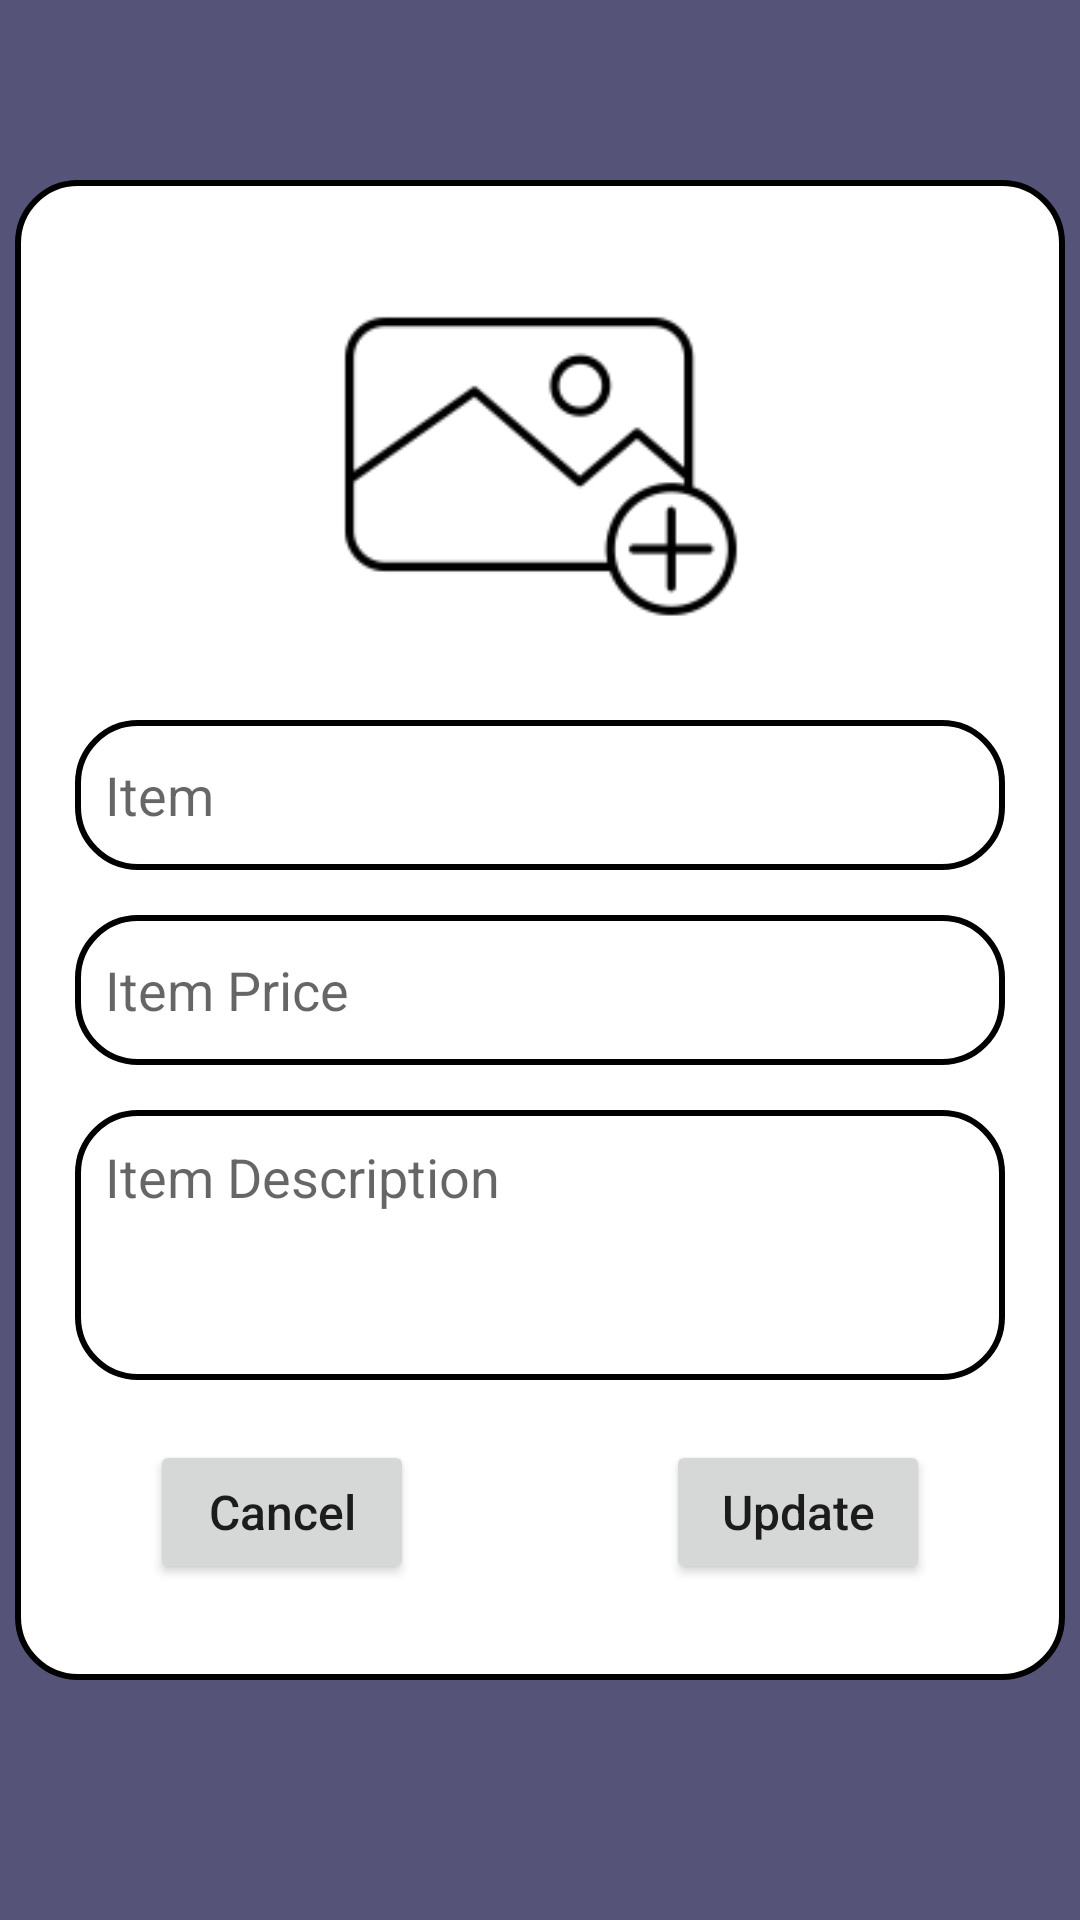

Layout XML and referenced resources for this Android screen:
<!-- AndroidManifest.xml: application theme Theme.Suit_Case -->
<!-- res/layout/activity_edit_items.xml -->
<?xml version="1.0" encoding="utf-8"?>
<LinearLayout xmlns:android="http://schemas.android.com/apk/res/android"
    xmlns:app="http://schemas.android.com/apk/res-auto"
    xmlns:tools="http://schemas.android.com/tools"
    android:layout_width="match_parent"
    android:layout_height="match_parent"
    android:orientation="vertical"
    android:background="@color/dusk"
    tools:context=".AddItems">

    <LinearLayout
        android:id="@+id/linear_edit"
        android:layout_width="350dp"
        android:layout_height="500dp"
        android:orientation="vertical"
        android:padding="20dp"
        android:layout_gravity="center"
        android:layout_marginTop="60dp"
        android:background="@drawable/shape">



    <ImageView
        android:id="@+id/editPhoto"
        android:layout_width="135dp"
        android:layout_height="150dp"
        android:layout_gravity="center"
        android:src="@drawable/addimg"
        android:clickable="true"
        android:focusable="true">

    </ImageView>

    <EditText
        android:id="@+id/editItem"
        android:layout_width="match_parent"
        android:layout_height="50dp"
        android:layout_marginTop="10dp"
        android:hint="Item"
        android:padding="10dp"
        android:background="@drawable/edittext" />


    <EditText
        android:id="@+id/editPrice"
        android:layout_width="match_parent"
        android:layout_height="50dp"
        android:layout_marginTop="15dp"
        android:hint="Item Price"
        android:padding="10dp"
        android:background="@drawable/edittext"/>

    <EditText
        android:id="@+id/editDescription"
        android:layout_width="match_parent"
        android:layout_height="wrap_content"
        android:minHeight="90dp"
        android:layout_marginTop="15dp"
        android:hint="Item Description"
        android:gravity="start"
        android:padding="10dp"
        android:background="@drawable/edittext"/>

    <RelativeLayout
        android:id="@+id/editRelativeLayout"
        android:layout_width="match_parent"
        android:layout_height="wrap_content">

        <Button
            android:id="@+id/cancelBtn"
            android:layout_width="wrap_content"
            android:layout_height="wrap_content"
            android:text="Cancel"
            android:textAllCaps="false"
            android:textSize="16sp"
            android:layout_marginTop="20dp"
            android:layout_marginStart="25dp"
            app:cornerRadius = "20dp"/>

        <Button
            android:id="@+id/edit_btn"
            android:layout_width="wrap_content"
            android:layout_height="wrap_content"
            android:text="Update"
            android:textAllCaps="false"
            android:textSize="16sp"
            android:layout_marginTop="20dp"
            android:layout_alignParentRight="true"
            android:layout_marginEnd="25dp"
            app:cornerRadius = "20dp"/>

    </RelativeLayout>

    </LinearLayout>

</LinearLayout>
<!-- resources referenced by this layout -->
<resources>
  <color name="dusk">#555478</color>
  <!-- drawable addimg: png bitmap (drawable-v24, 3683 bytes) -->
  <!-- drawable edittext (drawable) -->
  <?xml version="1.0" encoding="utf-8"?>
  <shape xmlns:android="http://schemas.android.com/apk/res/android"
      android:shape="rectangle">
  
      <stroke
          android:width="2dp"
          android:color="@color/black"/>
      <corners
          android:radius="20dp"/>
  
  </shape>
  <!-- drawable shape (drawable) -->
  <shape
      xmlns:android="http://schemas.android.com/apk/res/android"
      android:shape="rectangle"   >
  
      <solid
          android:color="@color/white" >
      </solid>
  
      <corners
          android:radius="20dp">
      </corners>
  
      <stroke
          android:width="2dp"
          android:color="@color/black" >
      </stroke>
  
  </shape>
  <style name="Theme.Suit_Case" parent="Theme.MaterialComponents.DayNight.NoActionBar">
          
          <item name="colorPrimary">@color/dusk</item>
          <item name="colorPrimaryVariant">@color/dusk</item>
          <item name="colorOnPrimary">@color/white</item>
          
          <item name="colorSecondary">@color/teal_200</item>
          <item name="colorSecondaryVariant">@color/teal_700</item>
          <item name="colorOnSecondary">@color/black</item>
          
          <item name="android:statusBarColor">?attr/colorPrimaryVariant</item>
          
      </style>
  <color name="black">#FF000000</color>
  <color name="white">#FFFFFFFF</color>
  <color name="teal_200">#FF03DAC5</color>
  <color name="teal_700">#FF018786</color>
</resources>
